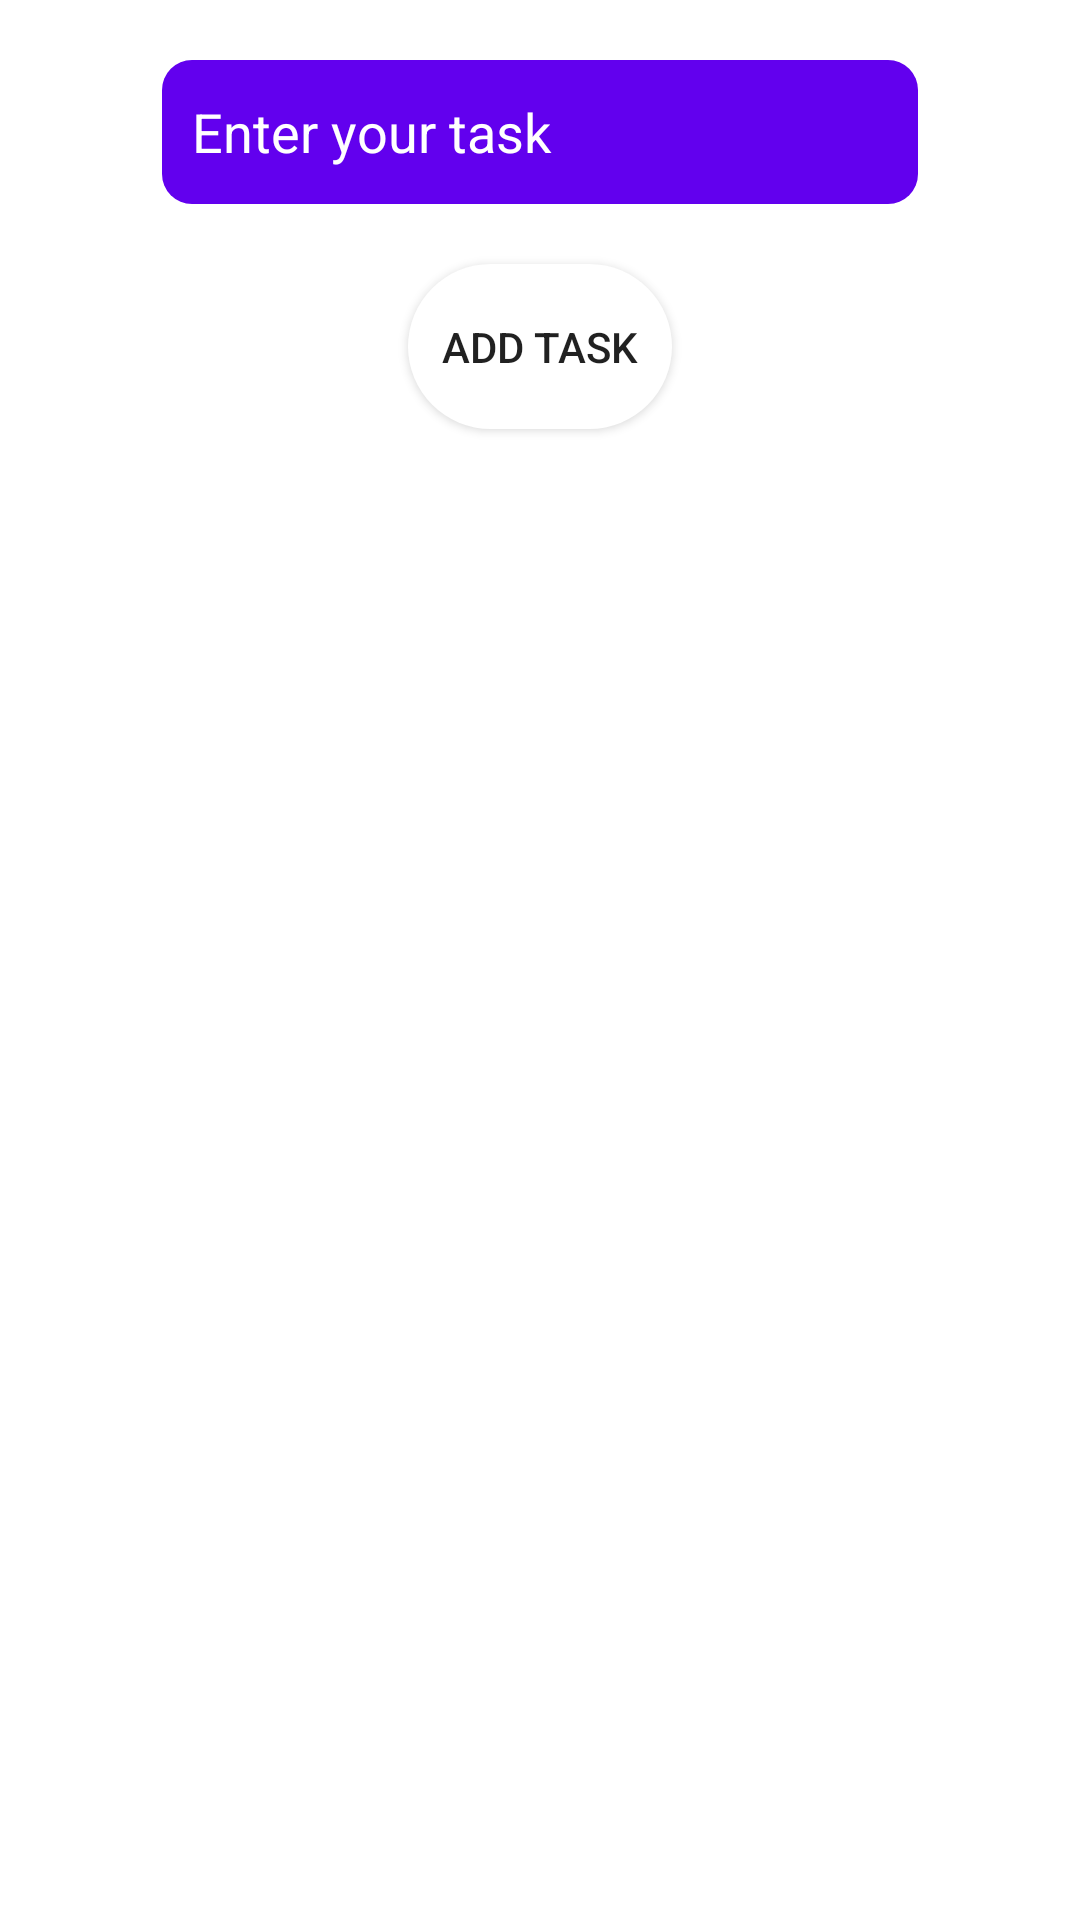

The Android layout XML behind this screen, and the referenced resources:
<!-- AndroidManifest.xml: application theme Theme.RoomDemo -->
<!-- res/layout/activity_add_task.xml -->
<?xml version="1.0" encoding="utf-8"?>
<androidx.constraintlayout.widget.ConstraintLayout xmlns:android="http://schemas.android.com/apk/res/android"
    xmlns:app="http://schemas.android.com/apk/res-auto"
    xmlns:tools="http://schemas.android.com/tools"
    android:layout_width="match_parent"
    android:layout_height="match_parent"
    tools:context=".activities.AddTask">

    <EditText
        android:id="@+id/editTextTextPersonName"
        style="@style/textStyles"
        android:layout_width="0dp"
        android:layout_height="wrap_content"
        android:layout_marginTop="20dp"
        android:background="@drawable/card_layout"
        android:hint="@string/enter_your_task"
        android:minHeight="48dp"
        android:padding="10dp"
        android:textColorHint="@color/offWhite"
        android:textColor="@color/white"
        app:layout_constraintEnd_toEndOf="parent"
        app:layout_constraintStart_toStartOf="parent"
        app:layout_constraintTop_toTopOf="parent"
        app:layout_constraintWidth_percent="0.7"
        android:importantForAutofill="no"
        tools:ignore="TextFields,VisualLintTextFieldSize" />

    <Button
        android:id="@+id/addTaskButton"
        android:layout_width="wrap_content"
        android:layout_height="wrap_content"
        android:background="@drawable/button_bg"
        android:layout_marginTop="20dp"
        android:text="@string/add_task"
        app:layout_constraintEnd_toEndOf="@+id/editTextTextPersonName"
        app:layout_constraintStart_toStartOf="@+id/editTextTextPersonName"
        app:layout_constraintTop_toBottomOf="@+id/editTextTextPersonName" />
</androidx.constraintlayout.widget.ConstraintLayout>
<!-- resources referenced by this layout -->
<resources>
  <!-- drawable button_bg (drawable) -->
  <?xml version="1.0" encoding="utf-8"?>
  <selector xmlns:android="http://schemas.android.com/apk/res/android">
      <item>
          <shape>
              <corners android:radius="55dp"></corners>
              <size android:width="55dp" android:height="55dp"></size>
              <solid android:color="@color/white"></solid>
          </shape>
      </item>
  </selector>
  <!-- drawable card_layout (drawable) -->
  <?xml version="1.0" encoding="utf-8"?>
  <selector xmlns:android="http://schemas.android.com/apk/res/android">
      <item>
          <shape android:tint="@color/purple_500">
              <corners android:radius="10dp"></corners>
              <size android:width="40dp" android:height="40dp"></size>
          </shape>
      </item>
  </selector>
  <string name="add_task">Add Task</string>
  <string name="enter_your_task">Enter your task</string>
  <style name="textStyles">
          <item name="fontFamily">@font/open_sans_medium</item>
          <item name="android:textSize">18sp</item>
          <item name="color">@color/white</item>
      </style>
  <style name="Theme.RoomDemo" parent="Theme.MaterialComponents.DayNight.DarkActionBar">
          
          <item name="colorPrimary">@color/purple_500</item>
          <item name="colorPrimaryVariant">@color/purple_700</item>
          <item name="colorOnPrimary">@color/white</item>
          
          <item name="colorSecondary">@color/teal_200</item>
          <item name="colorSecondaryVariant">@color/teal_700</item>
          <item name="colorOnSecondary">@color/black</item>
          
          <item name="android:statusBarColor">?attr/colorPrimaryVariant</item>
          
      </style>
  <!-- not gathered from this repository: default colours our renderer supplied (Android Studio template values) -->
  <color name="purple_500">#FF6200EE</color>
  <color name="purple_700">#FF3700B3</color>
  <color name="teal_200">#FF03DAC5</color>
  <color name="teal_700">#FF018786</color>
  <color name="black">#FF000000</color>
  <color name="white">#FFFFFFFF</color>
</resources>
